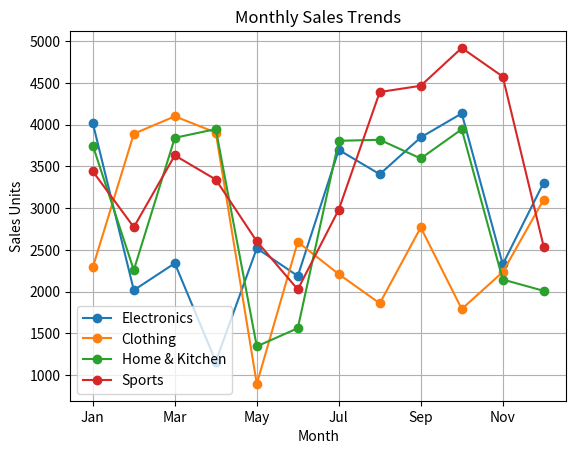
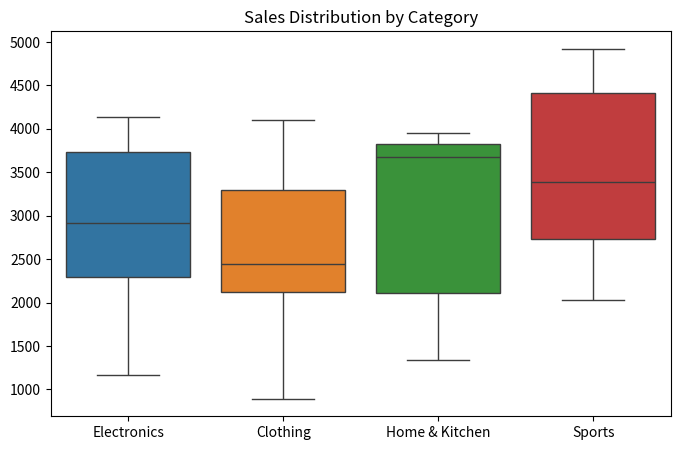

Python code for these plots, in order:
# -*- coding: utf-8 -*-
"""CognitiveASS(7).ipynb

Automatically generated by Colab.

Original file is located at
    https://colab.research.google.com/github/Aditi31kapil/Cognitive_Computing/blob/main/CognitiveASS(7).ipynb

Ques 1
"""

import numpy as np
import pandas as pd

roll_number = 102317261
np.random.seed(roll_number)

"""Part 1"""

# Creating DataFrame
months = ['Jan', 'Feb', 'Mar', 'Apr', 'May', 'Jun', 'Jul', 'Aug', 'Sep', 'Oct', 'Nov', 'Dec']
categories = ['Electronics', 'Clothing', 'Home & Kitchen', 'Sports']
sales_data = np.random.randint(1000, 5001, (12, 4))
sales_df = pd.DataFrame(sales_data, columns=categories, index=months)

"""Part II"""

print(sales_df.head())
print(sales_df.describe())

total_sales_category = sales_df.sum()
print("Total sales per category:\n", total_sales_category)

sales_df['Total Sales'] = sales_df.sum(axis=1)
print("Total sales per month:\n", sales_df['Total Sales'])

average_growth = sales_df.pct_change().mean()

print("\nAverage sales growth between consecutive months:")
print(average_growth)

sales_df['Growth Rate'] = sales_df['Total Sales'].pct_change() * 100  # Percentage change

print("Percentage change in Total Sales from the previous month.:\n", sales_df['Growth Rate'])#since no month before january

if roll_number % 2 == 0:
    sales_df['Electronics'] *= 0.9  # 10% discount
else:
    sales_df['Clothing'] *= 0.85  # 15% discount

print("\nSales data after discount:")
print(sales_df)

"""Part III"""

import matplotlib.pyplot as plt
import seaborn as sns

plt.figure(figsize=(10, 5))
sales_df[categories].plot(marker='o')
plt.title("Monthly Sales Trends")
plt.xlabel("Month")
plt.ylabel("Sales Units")
plt.legend()
plt.grid()
plt.show()

# Boxplot for sales distribution
plt.figure(figsize=(8, 5))
sns.boxplot(data=sales_df[categories])
plt.title("Sales Distribution by Category")
plt.show()

"""Ques 2"""

array = np.array([[1, -2, 3],[-4, 5, -6]])
print("Element-wise absolute:", np.abs(array))

flattened_array = array.flatten()
print("Percentiles:", np.percentile(flattened_array, [25, 50, 75]))
print("Mean:", np.mean(flattened_array))
print("Median:", np.median(flattened_array))
print("Standard Deviation:", np.std(flattened_array))

"""Ques 3"""

a = np.array([-1.8, -1.6, -0.5, 0.5,1.6, 1.8, 3.0])
print("Floor:", np.floor(a))
print("Ceiling:", np.ceil(a))
print("Truncated:", np.trunc(a))
print("Rounded:", np.round(a))

"""Ques 4"""

def swap_list_elements(lst, idx1, idx2):
    temp = lst[idx1]
    lst[idx1] = lst[idx2]
    lst[idx2] = temp
    return lst

example_list = [1, 2, 3, 4, 5]
print("Before Swap:", example_list)
print("After Swap:", swap_list_elements(example_list, 1, 3))

"""Ques 5"""

example_set = {10, 20, 30, 40, 50}
example_list = list(example_set)
example_list[0], example_list[1] = example_list[1], example_list[0]
example_set = set(example_list)
print("Swapped Set:", example_set)